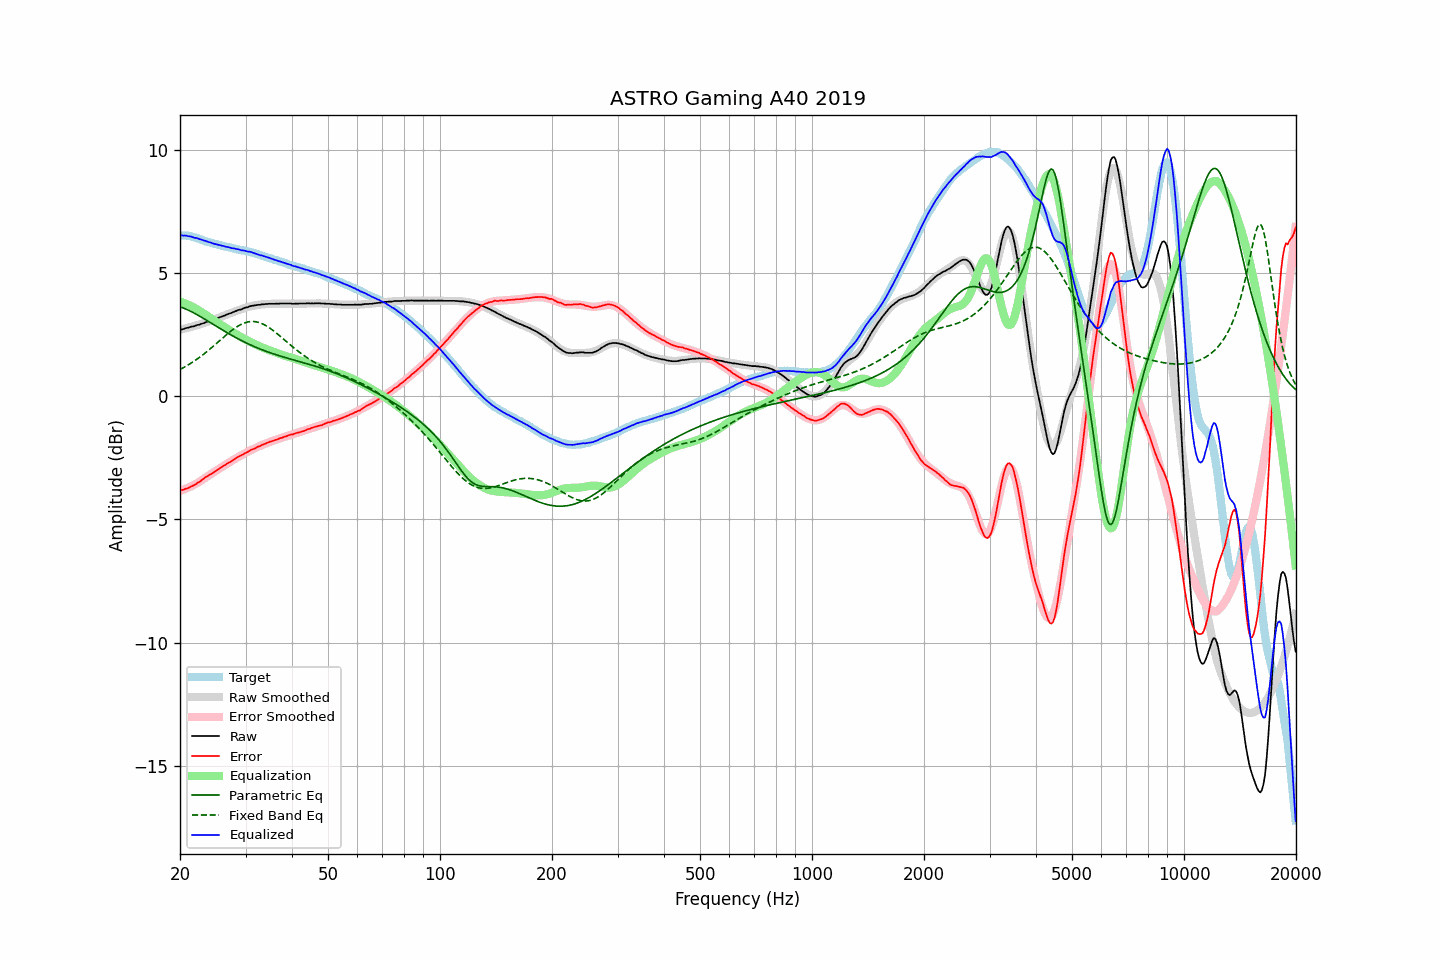

The file beside this chart, header and first rows:
frequency, raw, error, smoothed, error_smoothed, equalization, parametric_eq, fixed_band_eq, equalized_raw, equalized_smoothed, target
20.00, 2.70, -3.82, 2.70, -3.84, 3.84, 3.63, 1.09, 6.55, 6.54, 6.52
20.20, 2.71, -3.81, 2.72, -3.82, 3.82, 3.61, 1.12, 6.53, 6.54, 6.52
20.40, 2.72, -3.80, 2.73, -3.80, 3.80, 3.58, 1.15, 6.52, 6.53, 6.52
20.61, 2.75, -3.77, 2.75, -3.77, 3.77, 3.56, 1.19, 6.52, 6.52, 6.52
20.81, 2.77, -3.75, 2.76, -3.74, 3.74, 3.53, 1.23, 6.52, 6.51, 6.52
21.02, 2.78, -3.74, 2.78, -3.72, 3.72, 3.50, 1.27, 6.50, 6.50, 6.52
21.23, 2.80, -3.70, 2.80, -3.69, 3.69, 3.47, 1.31, 6.49, 6.48, 6.50
21.44, 2.82, -3.67, 2.82, -3.66, 3.66, 3.44, 1.35, 6.48, 6.47, 6.49
21.66, 2.83, -3.64, 2.83, -3.62, 3.62, 3.40, 1.39, 6.45, 6.46, 6.47
21.87, 2.84, -3.61, 2.85, -3.59, 3.59, 3.37, 1.43, 6.43, 6.44, 6.45
22.09, 2.87, -3.57, 2.87, -3.55, 3.55, 3.33, 1.48, 6.43, 6.42, 6.44
22.31, 2.89, -3.51, 2.89, -3.52, 3.52, 3.30, 1.52, 6.41, 6.41, 6.41
22.54, 2.90, -3.48, 2.91, -3.47, 3.47, 3.26, 1.57, 6.38, 6.39, 6.39
22.76, 2.93, -3.43, 2.93, -3.43, 3.43, 3.22, 1.62, 6.36, 6.36, 6.36
22.99, 2.95, -3.38, 2.95, -3.39, 3.39, 3.18, 1.67, 6.34, 6.34, 6.33
23.22, 2.97, -3.33, 2.97, -3.35, 3.35, 3.14, 1.72, 6.32, 6.32, 6.30
23.45, 3.00, -3.28, 3.00, -3.30, 3.30, 3.10, 1.77, 6.30, 6.30, 6.28
23.69, 3.02, -3.25, 3.02, -3.26, 3.26, 3.06, 1.82, 6.28, 6.28, 6.27
23.92, 3.04, -3.21, 3.04, -3.21, 3.21, 3.03, 1.88, 6.26, 6.25, 6.25
24.16, 3.07, -3.17, 3.06, -3.17, 3.17, 2.99, 1.93, 6.24, 6.23, 6.24
24.40, 3.08, -3.14, 3.09, -3.13, 3.13, 2.95, 1.99, 6.21, 6.22, 6.22
24.65, 3.11, -3.09, 3.11, -3.08, 3.08, 2.91, 2.04, 6.20, 6.20, 6.20
24.89, 3.13, -3.05, 3.14, -3.04, 3.04, 2.86, 2.10, 6.17, 6.18, 6.18
25.14, 3.16, -3.00, 3.16, -3.00, 3.00, 2.83, 2.16, 6.16, 6.16, 6.17
25.39, 3.18, -2.96, 3.18, -2.96, 2.96, 2.79, 2.22, 6.14, 6.15, 6.15
25.65, 3.21, -2.92, 3.21, -2.92, 2.92, 2.75, 2.27, 6.13, 6.13, 6.13
25.91, 3.23, -2.87, 3.23, -2.88, 2.88, 2.71, 2.33, 6.11, 6.11, 6.10
26.16, 3.26, -2.83, 3.26, -2.84, 2.84, 2.67, 2.39, 6.10, 6.10, 6.09
26.43, 3.28, -2.80, 3.29, -2.79, 2.79, 2.63, 2.45, 6.08, 6.08, 6.08
26.69, 3.31, -2.75, 3.31, -2.75, 2.75, 2.59, 2.50, 6.06, 6.06, 6.06
26.96, 3.34, -2.71, 3.34, -2.71, 2.71, 2.55, 2.56, 6.05, 6.05, 6.05
27.23, 3.36, -2.68, 3.36, -2.67, 2.67, 2.51, 2.61, 6.03, 6.03, 6.04
27.50, 3.38, -2.64, 3.39, -2.63, 2.63, 2.48, 2.66, 6.01, 6.02, 6.03
27.77, 3.41, -2.59, 3.41, -2.59, 2.59, 2.44, 2.71, 6.00, 6.00, 6.00
28.05, 3.44, -2.55, 3.44, -2.55, 2.55, 2.40, 2.76, 6.00, 5.99, 5.99
28.33, 3.46, -2.51, 3.46, -2.51, 2.51, 2.37, 2.80, 5.98, 5.98, 5.97
28.62, 3.49, -2.47, 3.49, -2.48, 2.48, 2.33, 2.84, 5.97, 5.96, 5.96
28.90, 3.51, -2.44, 3.51, -2.44, 2.44, 2.30, 2.88, 5.95, 5.95, 5.95
29.19, 3.52, -2.40, 3.53, -2.40, 2.40, 2.27, 2.92, 5.92, 5.94, 5.93
29.48, 3.55, -2.37, 3.56, -2.36, 2.36, 2.23, 2.95, 5.92, 5.92, 5.92
29.78, 3.58, -2.33, 3.58, -2.33, 2.33, 2.20, 2.97, 5.91, 5.91, 5.91
30.08, 3.60, -2.30, 3.60, -2.29, 2.29, 2.17, 2.99, 5.90, 5.89, 5.90
30.38, 3.61, -2.27, 3.62, -2.26, 2.26, 2.14, 3.01, 5.87, 5.88, 5.88
30.68, 3.64, -2.22, 3.63, -2.23, 2.23, 2.11, 3.02, 5.87, 5.86, 5.87
30.99, 3.66, -2.18, 3.65, -2.20, 2.20, 2.08, 3.03, 5.86, 5.85, 5.84
31.30, 3.67, -2.16, 3.67, -2.16, 2.16, 2.05, 3.03, 5.83, 5.83, 5.83
31.61, 3.68, -2.14, 3.68, -2.13, 2.13, 2.02, 3.03, 5.81, 5.81, 5.82
31.93, 3.69, -2.10, 3.69, -2.10, 2.10, 1.99, 3.02, 5.79, 5.79, 5.80
32.24, 3.70, -2.06, 3.70, -2.07, 2.07, 1.96, 3.01, 5.77, 5.77, 5.76
32.57, 3.71, -2.04, 3.71, -2.04, 2.04, 1.94, 2.99, 5.75, 5.75, 5.75
32.89, 3.71, -2.03, 3.72, -2.01, 2.01, 1.91, 2.97, 5.72, 5.73, 5.74
33.22, 3.73, -1.97, 3.73, -1.98, 1.98, 1.89, 2.95, 5.71, 5.71, 5.70
33.55, 3.73, -1.96, 3.73, -1.96, 1.96, 1.86, 2.92, 5.69, 5.69, 5.69
33.89, 3.74, -1.93, 3.74, -1.93, 1.93, 1.84, 2.88, 5.67, 5.67, 5.67
34.23, 3.74, -1.90, 3.74, -1.90, 1.90, 1.81, 2.84, 5.65, 5.65, 5.64
34.57, 3.75, -1.87, 3.75, -1.88, 1.88, 1.79, 2.80, 5.63, 5.62, 5.62
34.92, 3.75, -1.85, 3.75, -1.85, 1.85, 1.77, 2.76, 5.60, 5.60, 5.60
35.27, 3.75, -1.83, 3.75, -1.83, 1.83, 1.74, 2.71, 5.58, 5.58, 5.58
35.62, 3.75, -1.81, 3.75, -1.81, 1.81, 1.72, 2.66, 5.56, 5.56, 5.56
35.97, 3.75, -1.78, 3.76, -1.78, 1.78, 1.70, 2.61, 5.53, 5.54, 5.54
... 635 more rows
